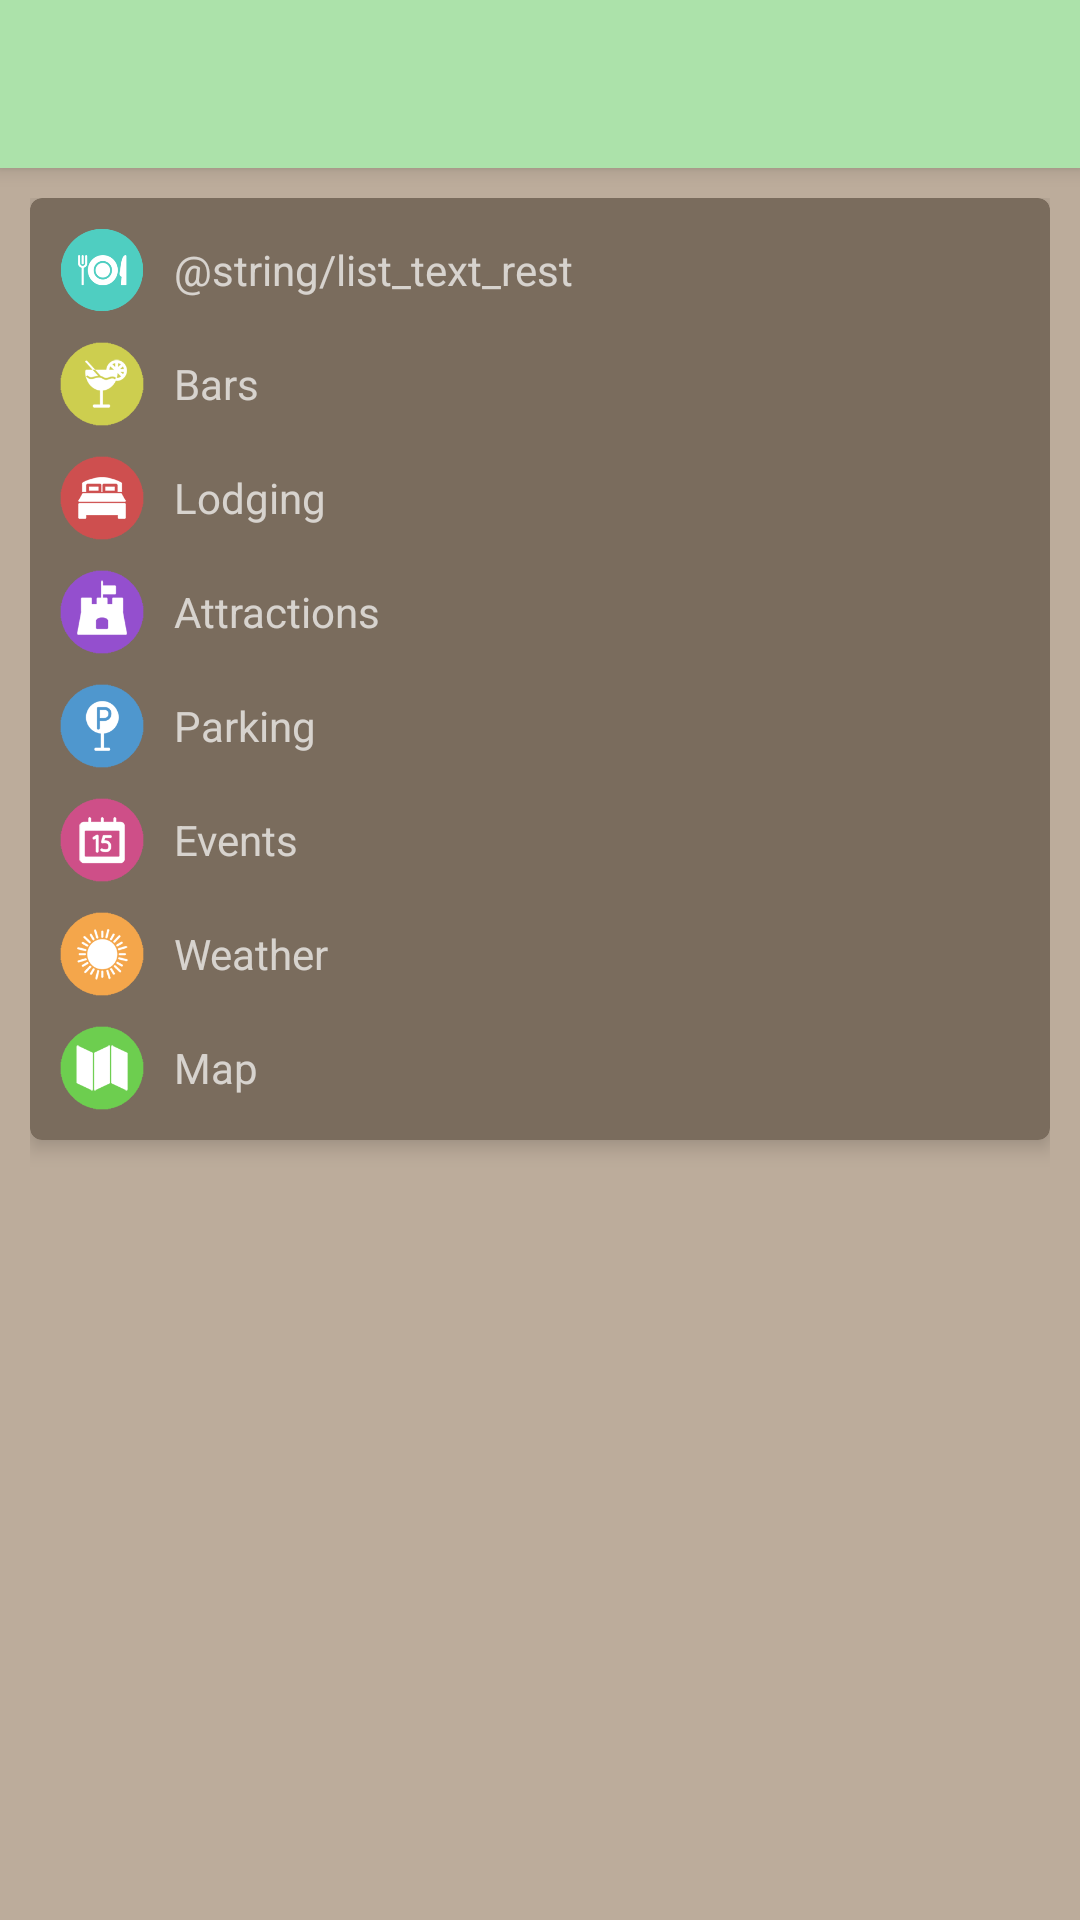

Here is an Android app screen rendered from its layout file. Give the layout XML and the strings, colors and styles it references.
<!-- AndroidManifest.xml: application theme AppTheme -->
<!-- res/layout/activity_main.xml -->
<?xml version="1.0" encoding="utf-8"?>
<RelativeLayout xmlns:android="http://schemas.android.com/apk/res/android"
                xmlns:tools="http://schemas.android.com/tools"
                xmlns:card_view="http://schemas.android.com/apk/res-auto"
                android:layout_width="match_parent"
                android:layout_height="match_parent"
                xmlns:app="http://schemas.android.com/apk/res-auto"
                tools:context="${relativePackage}.${activityClass}">

    <include
        layout="@layout/toolbar_main"
        android:layout_width="match_parent"
        android:layout_height="wrap_content"
        android:id="@+id/toolbarMain"/>

    <ScrollView
            android:layout_width="match_parent"
            android:layout_height="match_parent"
            android:id="@+id/scrollView"
            android:layout_below="@+id/toolbarMain"
            android:layout_alignParentLeft="true"
            android:layout_alignParentStart="true"
            android:padding="10dp"
            android:background="@color/my_earth">

        <android.support.v7.widget.CardView
                xmlns:card_view="http://schemas.android.com/apk/res-auto"
                android:id="@+id/mainChoices"
                android:layout_width="match_parent"
                android:layout_height="wrap_content"
                card_view:cardCornerRadius="4dp"
                card_view:contentPadding="10dp"
                card_view:cardElevation="4dp"
                card_view:cardBackgroundColor="@color/my_brown">

            <TableLayout
                    android:layout_width="match_parent"
                    android:layout_height="wrap_content"
                    android:id="@+id/choicesTable"
                    >

                <TableRow
                        android:layout_width="match_parent"
                        android:layout_height="match_parent"
                        android:id="@+id/rowRestaurants"
                        android:layout_marginBottom="10dp">

                    <ImageView
                            android:layout_width="28dp"
                            android:layout_height="28dp"
                            android:id="@+id/iconRestaurant"
                            android:cropToPadding="false"
                            android:src="@drawable/item_icon_restaurants"
                            android:layout_marginEnd="10dp"
                            android:layout_marginRight="10dp"/>

                    <TextView
                            android:layout_width="wrap_content"
                            android:layout_height="wrap_content"
                            android:text="@string/list_text_rest"
                            android:id="@+id/textRestaurant"
                            android:layout_gravity="center_vertical"/>
                </TableRow>

                <TableRow
                        android:layout_width="match_parent"
                        android:layout_height="match_parent"
                        android:id="@+id/rowBars"
                        android:layout_marginBottom="10dp">

                    <ImageView
                            android:layout_width="28dp"
                            android:layout_height="28dp"
                            android:id="@+id/iconBars"
                            android:cropToPadding="false"
                            android:src="@drawable/item_icon_bars"
                            android:layout_marginEnd="10dp"
                            android:layout_marginRight="10dp"/>

                    <TextView
                            android:layout_width="wrap_content"
                            android:layout_height="wrap_content"
                            android:text="@string/list_text_bar"
                            android:id="@+id/textBars"
                            android:layout_gravity="center_vertical"/>
                </TableRow>

                <TableRow
                        android:layout_width="match_parent"
                        android:layout_height="match_parent"
                        android:id="@+id/rowLodging"
                        android:layout_marginBottom="10dp">

                    <ImageView
                            android:layout_width="28dp"
                            android:layout_height="28dp"
                            android:id="@+id/iconLodging"
                            android:cropToPadding="false"
                            android:src="@drawable/item_icon_lodging"
                            android:layout_marginEnd="10dp"
                            android:layout_marginRight="10dp"/>

                    <TextView
                            android:layout_width="wrap_content"
                            android:layout_height="wrap_content"
                            android:text="@string/list_text_lodging"
                            android:id="@+id/textLodging"
                            android:layout_gravity="center_vertical"/>
                </TableRow>

                <TableRow
                        android:layout_width="match_parent"
                        android:layout_height="match_parent"
                        android:id="@+id/rowAttractions"
                        android:layout_marginBottom="10dp">

                    <ImageView
                            android:layout_width="28dp"
                            android:layout_height="28dp"
                            android:id="@+id/iconAttractions"
                            android:cropToPadding="false"
                            android:src="@drawable/item_icon_attractions"
                            android:layout_marginEnd="10dp"
                            android:layout_marginRight="10dp"/>

                    <TextView
                            android:layout_width="wrap_content"
                            android:layout_height="wrap_content"
                            android:text="@string/list_text_attractions"
                            android:id="@+id/textAttractions"
                            android:layout_gravity="center_vertical"/>
                </TableRow>

                <TableRow
                        android:layout_width="match_parent"
                        android:layout_height="match_parent"
                        android:id="@+id/rowParking"
                        android:layout_marginBottom="10dp">

                    <ImageView
                            android:layout_width="28dp"
                            android:layout_height="28dp"
                            android:id="@+id/iconParking"
                            android:cropToPadding="false"
                            android:src="@drawable/item_icon_parking"
                            android:layout_marginEnd="10dp"
                            android:layout_marginRight="10dp"/>

                    <TextView
                            android:layout_width="wrap_content"
                            android:layout_height="wrap_content"
                            android:text="@string/list_text_parking"
                            android:id="@+id/textParking"
                            android:layout_gravity="center_vertical"/>
                </TableRow>

                <TableRow
                        android:layout_width="match_parent"
                        android:layout_height="match_parent"
                        android:id="@+id/rowEvents"
                        android:layout_marginBottom="10dp">

                    <ImageView
                            android:layout_width="28dp"
                            android:layout_height="28dp"
                            android:id="@+id/iconEvents"
                            android:cropToPadding="false"
                            android:src="@drawable/item_icon_events"
                            android:layout_marginEnd="10dp"
                            android:layout_marginRight="10dp"/>

                    <TextView
                            android:layout_width="wrap_content"
                            android:layout_height="wrap_content"
                            android:text="@string/list_text_events"
                            android:id="@+id/textEvents"
                            android:layout_gravity="center_vertical"/>
                </TableRow>

                <TableRow
                        android:layout_width="match_parent"
                        android:layout_height="match_parent"
                        android:id="@+id/rowWeather"
                        android:layout_marginBottom="10dp">

                    <ImageView
                            android:layout_width="28dp"
                            android:layout_height="28dp"
                            android:id="@+id/iconWeather"
                            android:cropToPadding="false"
                            android:src="@drawable/item_icon_weather"
                            android:layout_marginEnd="10dp"
                            android:layout_marginRight="10dp"/>

                    <TextView
                            android:layout_width="wrap_content"
                            android:layout_height="wrap_content"
                            android:text="@string/list_text_weather"
                            android:id="@+id/textWeather"
                            android:layout_gravity="center_vertical"/>
                </TableRow>

                <TableRow
                        android:layout_width="match_parent"
                        android:layout_height="match_parent"
                        android:id="@+id/rowMap"
                        >

                    <ImageView
                            android:layout_width="28dp"
                            android:layout_height="28dp"
                            android:id="@+id/iconMap"
                            android:cropToPadding="false"
                            android:src="@drawable/item_icon_map"
                            android:layout_marginEnd="10dp"
                            android:layout_marginRight="10dp"/>

                    <TextView
                            android:layout_width="wrap_content"
                            android:layout_height="wrap_content"
                            android:text="@string/list_text_map"
                            android:id="@+id/textMap"
                            android:layout_gravity="center_vertical"/>
                </TableRow>

            </TableLayout>

        </android.support.v7.widget.CardView>
    </ScrollView>

</RelativeLayout>
<!-- res/layout/toolbar_main.xml (included above) -->
<?xml version="1.0" encoding="utf-8"?>
<android.support.v7.widget.Toolbar
        xmlns:android="http://schemas.android.com/apk/res/android"
        xmlns:app="http://schemas.android.com/apk/res-auto"
        android:layout_width="match_parent"
        android:layout_height="?attr/actionBarSize"
        android:background="?attr/colorPrimary"
        android:elevation="4dp"
        android:theme="@style/ThemeOverlay.AppCompat.ActionBar"
        app:popupTheme="@style/ThemeOverlay.AppCompat.Light"/>
<!-- resources referenced by this layout -->
<resources>
  <color name="my_brown">#7A6C5D</color>
  <color name="my_earth">#BCAC9B</color>
  <!-- drawable item_icon_attractions: png bitmap (drawable-hdpi, 21919 bytes) -->
  <!-- drawable item_icon_bars: png bitmap (drawable-hdpi, 22498 bytes) -->
  <!-- drawable item_icon_events: png bitmap (drawable-hdpi, 22065 bytes) -->
  <!-- drawable item_icon_lodging: png bitmap (drawable-hdpi, 21982 bytes) -->
  <!-- drawable item_icon_map: png bitmap (drawable-hdpi, 21896 bytes) -->
  <!-- drawable item_icon_parking: png bitmap (drawable-hdpi, 22120 bytes) -->
  <!-- drawable item_icon_restaurants: png bitmap (drawable-xxxhdpi, 27001 bytes) -->
  <!-- drawable item_icon_weather: png bitmap (drawable-hdpi, 23630 bytes) -->
  <string name="list_text_attractions">Attractions</string>
  <string name="list_text_bar">Bars</string>
  <string name="list_text_events">Events</string>
  <string name="list_text_lodging">Lodging</string>
  <string name="list_text_map">Map</string>
  <string name="list_text_parking">Parking</string>
  <string name="list_text_weather">Weather</string>
  <style name="AppTheme" parent="Theme.AppCompat.NoActionBar">
          
          <item name="colorPrimary">@color/primary</item>
          <item name="colorPrimaryDark">@color/primary_dark</item>
          <item name="colorAccent">@color/accent</item>
      </style>
  <color name="primary">#ACE2AA</color>
  <color name="primary_dark">#6E916D</color>
  <color name="accent">#C17C74</color>
</resources>
